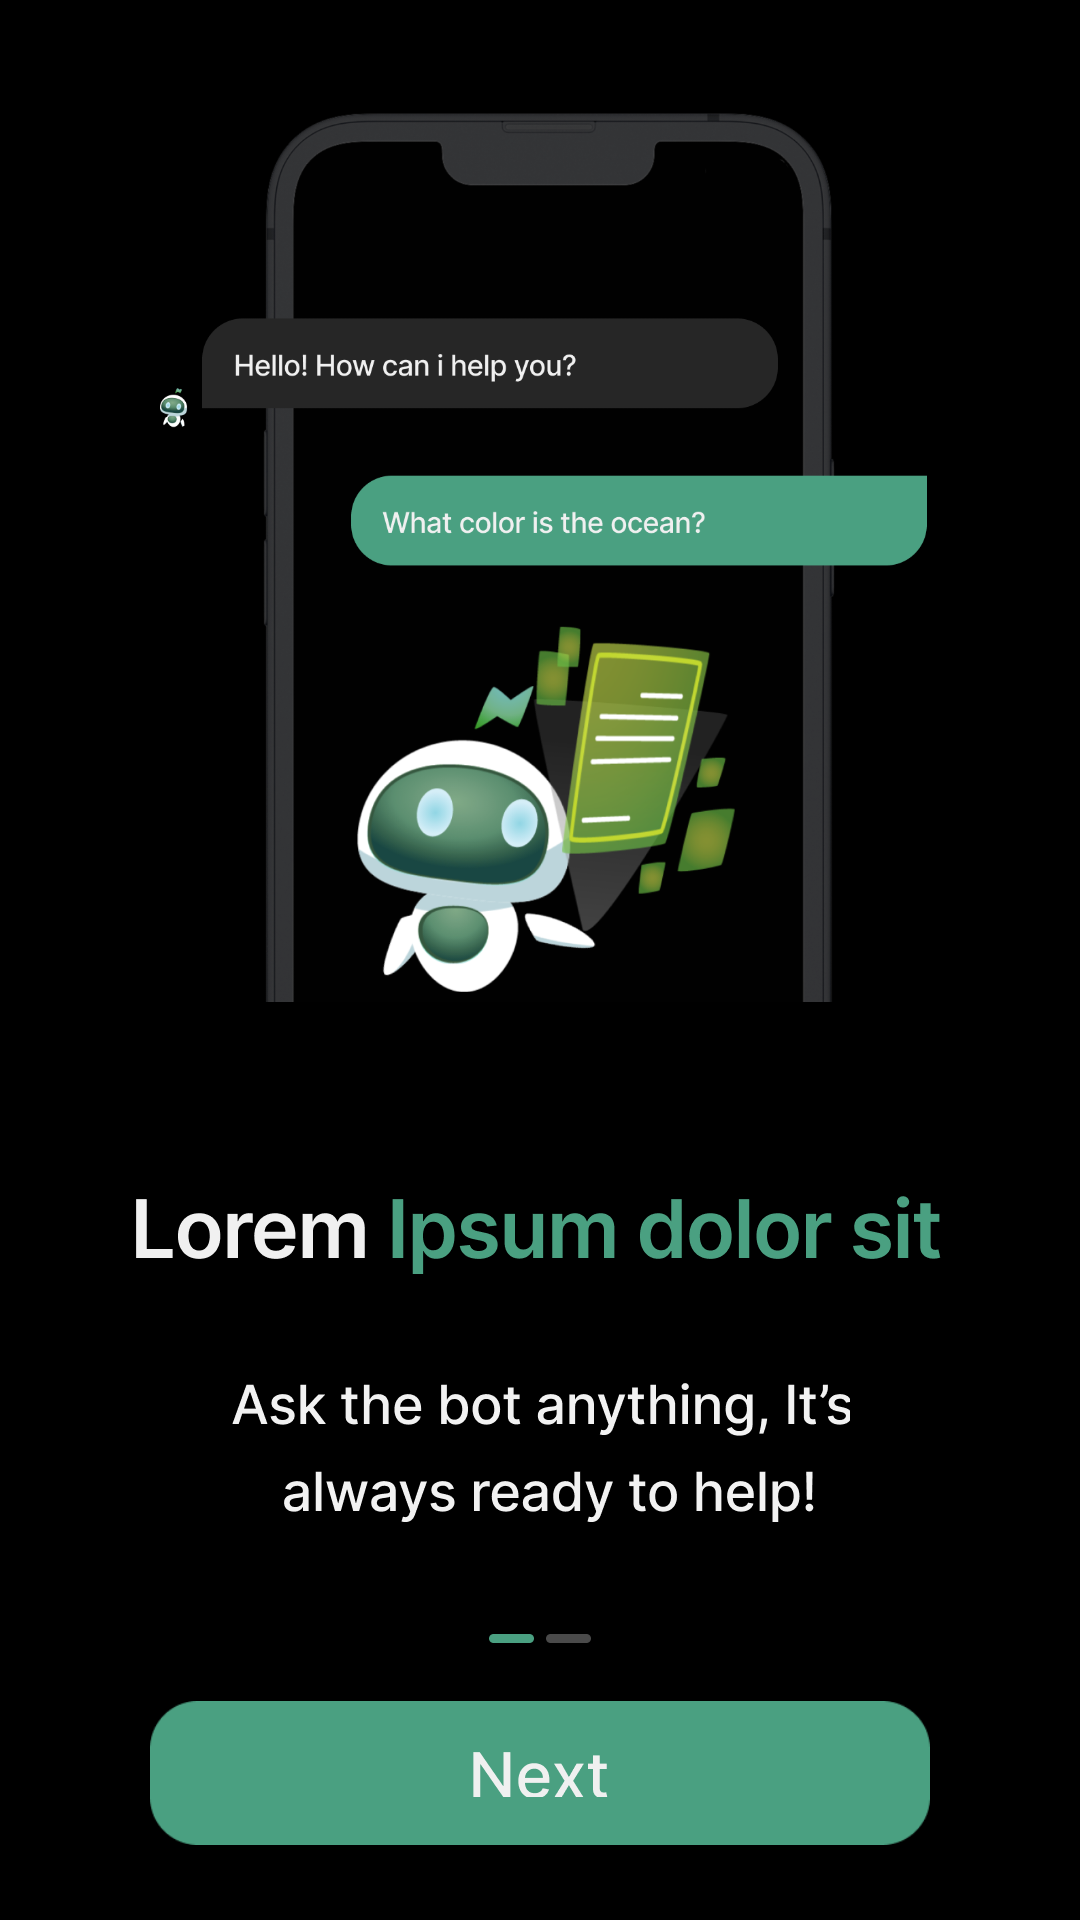

Reconstruct the res/layout file that produces this screen, plus the resources it refers to.
<!-- AndroidManifest.xml: application theme Theme.ChatGBT -->
<!-- res/layout/fragment_onboardings1.xml -->
<?xml version="1.0" encoding="utf-8"?>
<androidx.constraintlayout.widget.ConstraintLayout xmlns:android="http://schemas.android.com/apk/res/android"
    xmlns:app="http://schemas.android.com/apk/res-auto"
    xmlns:tools="http://schemas.android.com/tools"
    android:layout_width="match_parent"
    android:layout_height="match_parent"
    android:background="@color/black"
    tools:context=".Fragments.Onboardings1">

    <ImageView
        android:id="@+id/imageView"
        android:layout_width="0dp"
        android:layout_height="0dp"
        app:layout_constraintBottom_toTopOf="@+id/guideline2"
        app:layout_constraintEnd_toEndOf="parent"
        app:layout_constraintStart_toStartOf="parent"
        app:layout_constraintTop_toTopOf="parent"
        app:layout_constraintVertical_bias="0.368"
        app:srcCompat="@drawable/onboarding1_imageview" />

    <androidx.constraintlayout.widget.Guideline
        android:id="@+id/guideline2"
        android:layout_width="wrap_content"
        android:layout_height="wrap_content"
        android:orientation="horizontal"
        android:visibility="invisible"
        app:layout_constraintGuide_percent="0.72" />

    <androidx.constraintlayout.widget.ConstraintLayout
        android:layout_width="0dp"
        android:layout_height="0dp"
        android:background="@color/black"
        app:layout_constraintBottom_toBottomOf="parent"
        app:layout_constraintEnd_toEndOf="parent"
        app:layout_constraintHorizontal_bias="0.0"
        app:layout_constraintStart_toStartOf="parent"
        app:layout_constraintTop_toTopOf="@+id/guideline4"
        app:layout_constraintVertical_bias="0.0">

        <ImageView
            android:id="@+id/firstNextButton"
            android:layout_width="0dp"
            android:layout_height="wrap_content"
            android:layout_marginStart="50dp"
            android:layout_marginEnd="50dp"
            android:src="@drawable/rectangle_18"
            app:layout_constraintBottom_toTopOf="@+id/guideline5"
            app:layout_constraintEnd_toEndOf="parent"
            app:layout_constraintHorizontal_bias="0.506"
            app:layout_constraintStart_toStartOf="parent"
            app:layout_constraintTop_toTopOf="@+id/guideline5" />

        <ImageView
            android:id="@+id/imageView4"
            android:layout_width="wrap_content"
            android:layout_height="wrap_content"
            android:src="@drawable/next"
            app:layout_constraintBottom_toBottomOf="@+id/firstNextButton"
            app:layout_constraintEnd_toEndOf="parent"
            app:layout_constraintHorizontal_bias="0.501"
            app:layout_constraintStart_toStartOf="parent"
            app:layout_constraintTop_toTopOf="@+id/firstNextButton" />

        <ImageView
            android:id="@+id/imageView5"
            android:layout_width="wrap_content"
            android:layout_height="wrap_content"
            android:src="@drawable/lorem_ipsum_dolor_sit"
            app:layout_constraintBottom_toTopOf="@+id/imageView6"
            app:layout_constraintEnd_toEndOf="parent"
            app:layout_constraintHorizontal_bias="0.496"
            app:layout_constraintStart_toStartOf="parent"
            app:layout_constraintTop_toTopOf="parent"
            app:layout_constraintVertical_bias="0.642" />

        <ImageView
            android:id="@+id/imageView6"
            android:layout_width="wrap_content"
            android:layout_height="wrap_content"
            android:src="@drawable/ask_the_bot_anything__its_always_ready_to_help_"
            app:layout_constraintBottom_toTopOf="@+id/guideline"
            app:layout_constraintEnd_toEndOf="parent"
            app:layout_constraintStart_toStartOf="parent"
            app:layout_constraintTop_toTopOf="@+id/guideline"
            app:layout_constraintVertical_bias="0.425" />

        <ImageView
            android:id="@+id/imageView7"
            android:layout_width="wrap_content"
            android:layout_height="wrap_content"
            android:src="@drawable/img_slider"
            app:layout_constraintBottom_toTopOf="@+id/firstNextButton"
            app:layout_constraintEnd_toEndOf="parent"
            app:layout_constraintStart_toStartOf="parent"
            app:layout_constraintTop_toBottomOf="@+id/imageView6"
            app:layout_constraintVertical_bias="0.74" />

        <androidx.constraintlayout.widget.Guideline
            android:id="@+id/guideline"
            android:layout_width="wrap_content"
            android:layout_height="wrap_content"
            android:orientation="horizontal"
            app:layout_constraintGuide_percent="0.49" />

        <androidx.constraintlayout.widget.Guideline
            android:id="@+id/guideline5"
            android:layout_width="wrap_content"
            android:layout_height="wrap_content"
            android:orientation="horizontal"
            app:layout_constraintGuide_percent="0.84" />

    </androidx.constraintlayout.widget.ConstraintLayout>

    <androidx.constraintlayout.widget.Guideline
        android:id="@+id/guideline3"
        android:layout_width="wrap_content"
        android:layout_height="wrap_content"
        android:orientation="horizontal"
        android:visibility="invisible" />

    <androidx.constraintlayout.widget.Guideline
        android:id="@+id/guideline4"
        android:layout_width="wrap_content"
        android:layout_height="wrap_content"
        android:orientation="horizontal"
        android:visibility="invisible"
        app:layout_constraintGuide_percent="0.52193993" />

</androidx.constraintlayout.widget.ConstraintLayout>
<!-- resources referenced by this layout -->
<resources>
  <!-- drawable ask_the_bot_anything__its_always_ready_to_help_: png bitmap (drawable, 4132 bytes) -->
  <!-- drawable img_slider: png bitmap (drawable, 176 bytes) -->
  <!-- drawable lorem_ipsum_dolor_sit: png bitmap (drawable, 3227 bytes) -->
  <!-- drawable next: png bitmap (drawable, 745 bytes) -->
  <!-- drawable onboarding1_imageview: png bitmap (drawable, 61226 bytes) -->
  <!-- drawable rectangle_18: png bitmap (drawable, 962 bytes) -->
  <style name="Theme.ChatGBT" parent="Base.Theme.ChatGBT" />
  <style name="Base.Theme.ChatGBT" parent="Theme.Material3.DayNight.NoActionBar">
          
          <item name="android:statusBarColor">@android:color/black</item> 
      </style>
  <!-- not gathered from this repository: default colours our renderer supplied (Android Studio template values) -->
  <color name="black">#FF000000</color>
</resources>
